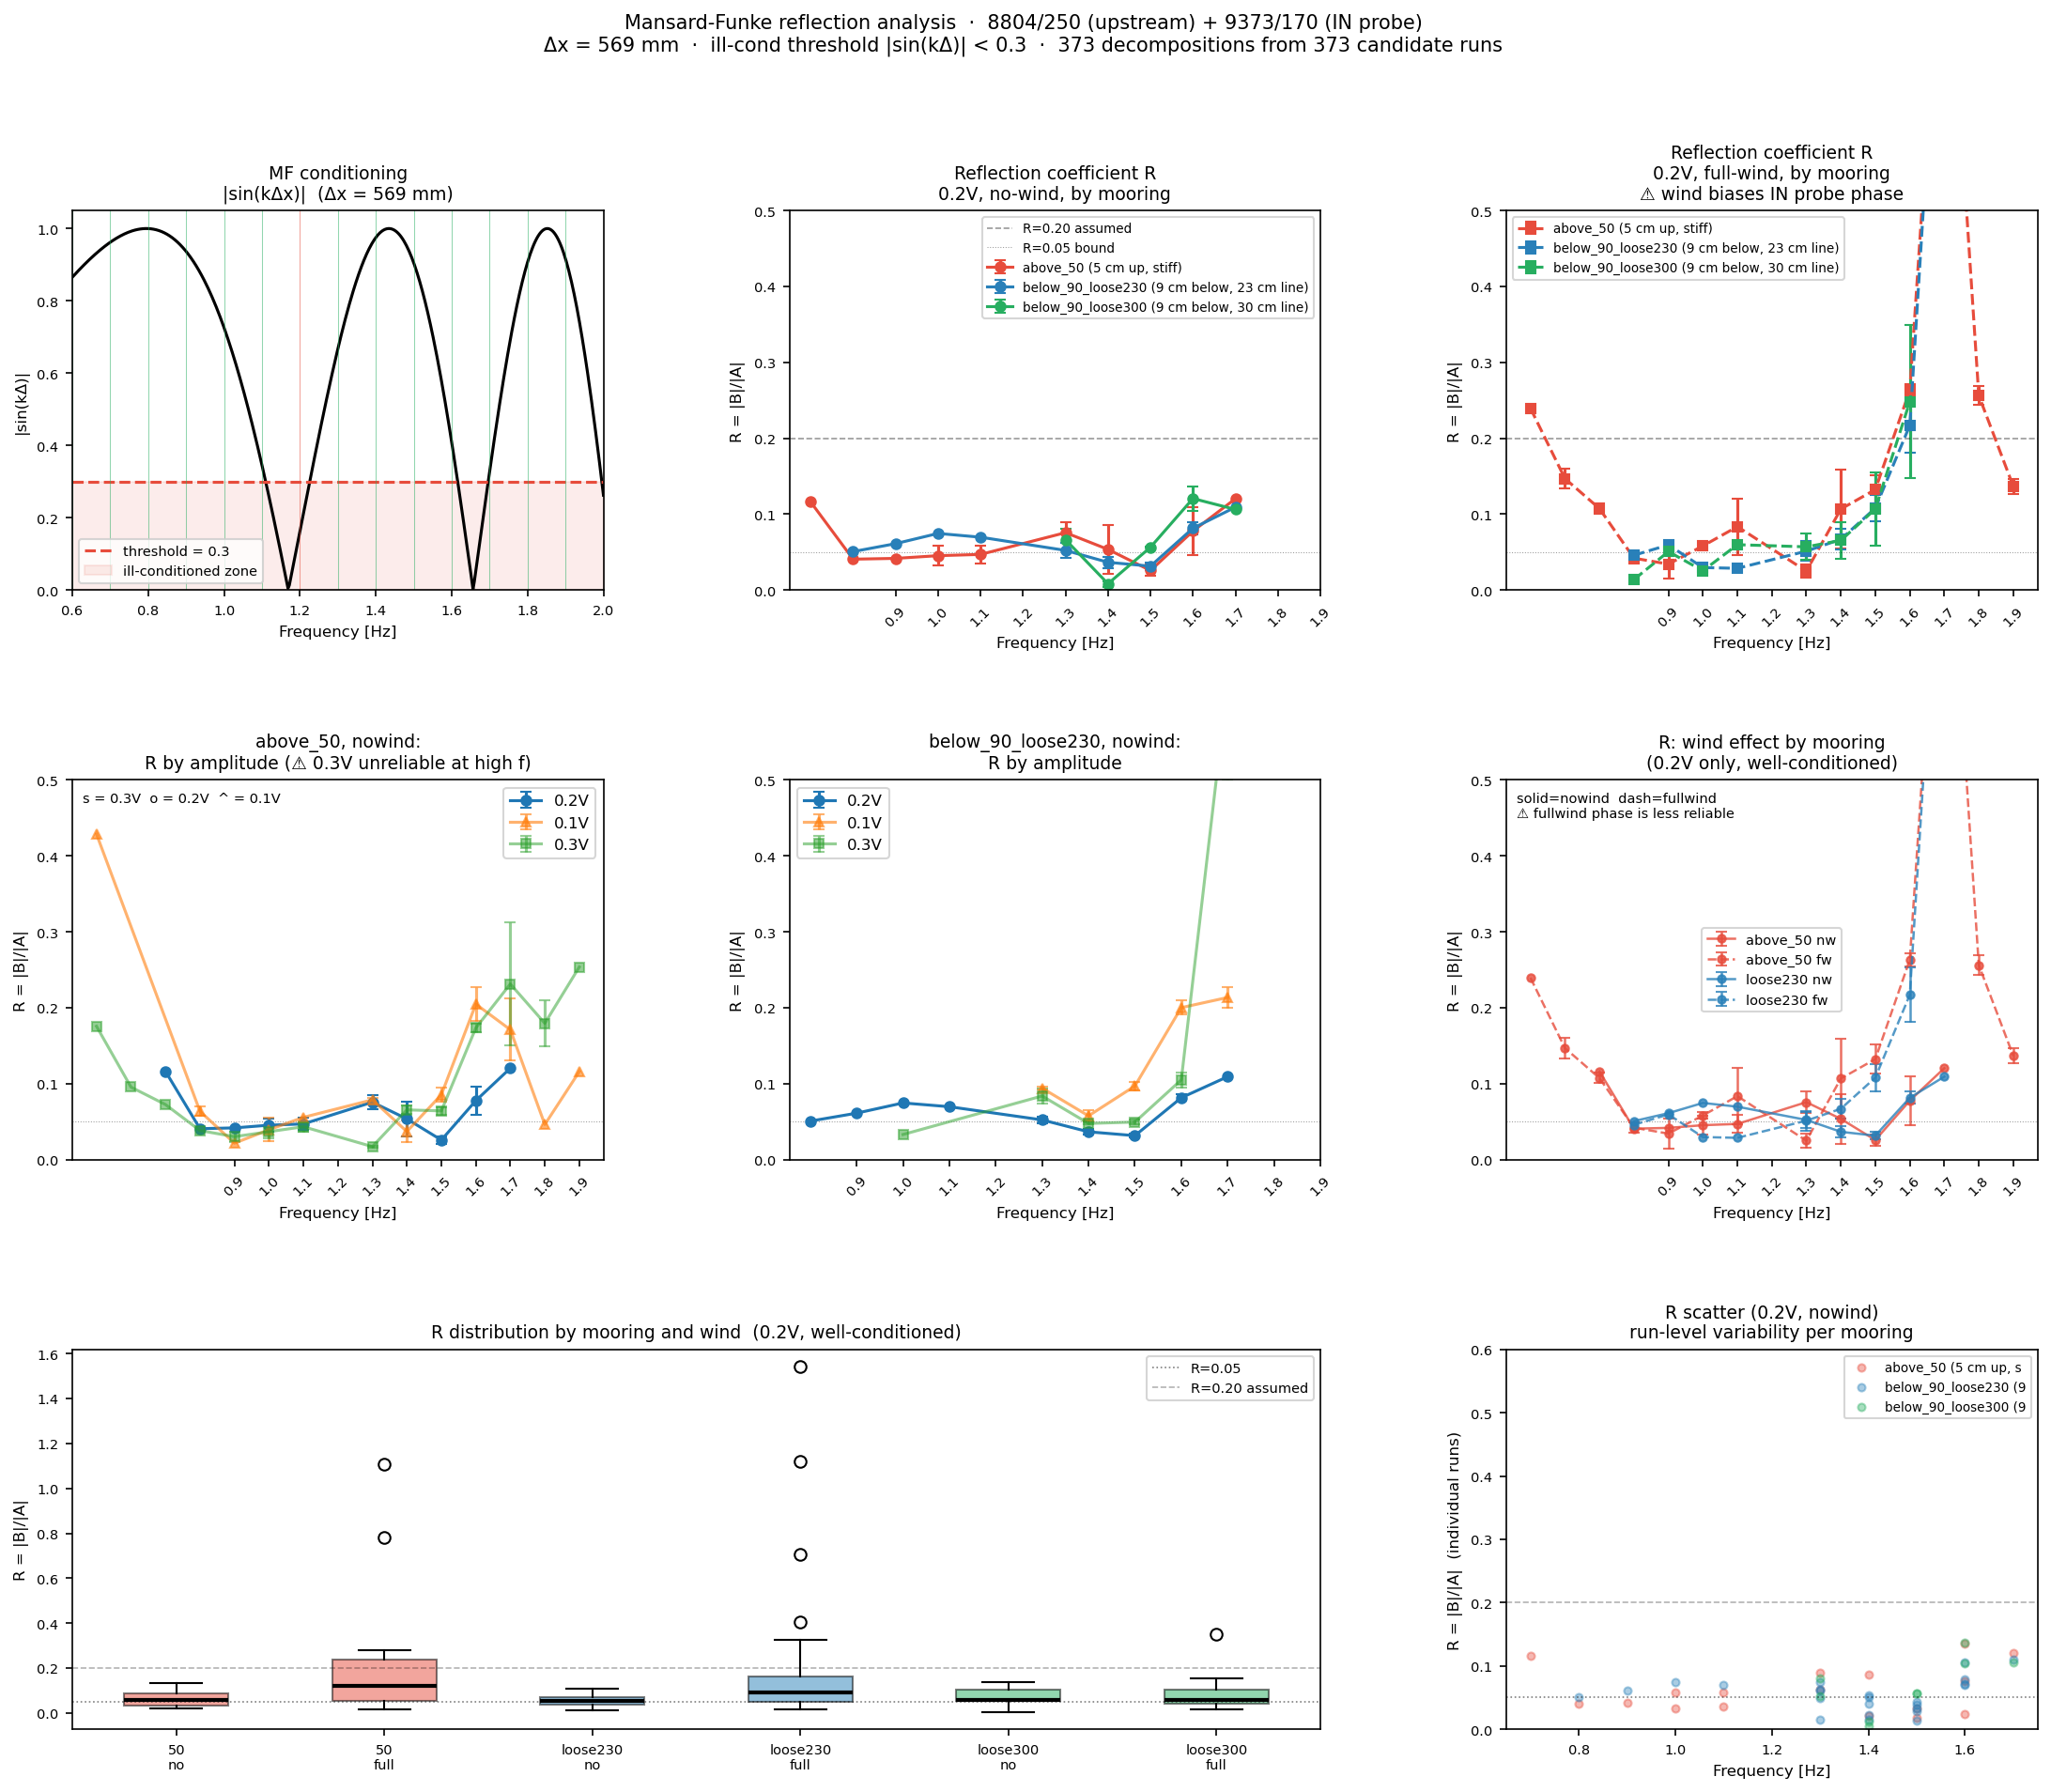

Write Python code to recreate this figure.
"""
Mansard-Funke two-probe reflection analysis
============================================

Uses 8804/250 (upstream) and 9373/170 (IN probe) to decompose the wave field
into incident (A) and reflected (B) components at each frequency.

Method (Mansard & Funke 1980):
  At position x, the surface elevation is:
    η̂(x) = A·exp(ikx) + B·exp(−ikx)

  Given complex FFT amplitudes at x₁ = 8804 mm and x₂ = 9373 mm:
    A = [η̂(x₁)·exp(−ikx₂) − η̂(x₂)·exp(−ikx₁)] / [−2i·sin(kΔx)]
    B = [η̂(x₂)·exp(ikx₁) − η̂(x₁)·exp(ikx₂)] / [−2i·sin(kΔx)]
    R = |B| / |A|   (reflection coefficient)

  Ill-conditioned when |sin(kΔx)| < 0.30 (denominator near zero).

IMPORTANT notes about data reliability:
  - 0.2 V: primary result — best SNR, fewest reconstruction issues
  - 0.1 V: include but flag as lower-SNR
  - 0.3 V: potentially misleading; signal can be non-linear or anomalous
    at high freq. Show separately with explicit uncertainty warning.
  - Both probes must use the SAME analysis window (same start/end samples)
    to preserve the phase relationship needed for decomposition.
  - Fullwind runs at IN probe (9373/170) have wind-wave contamination at
    the paddle frequency — this inflates the apparent amplitude and biases
    the phase estimate. MF under full wind is less reliable than no-wind.

Run from repo root (slow — loads processed time series):
    conda run -n draumkvedet python analysis_scratch/mansard_funke.py

Output:
    analysis_scratch/mansard_funke.png
    analysis_scratch/mansard_funke_findings.md
"""

import sys, warnings, glob
warnings.filterwarnings("ignore")
from pathlib import Path
sys.path.insert(0, str(Path(__file__).parent.parent))

import numpy as np
import pandas as pd
import matplotlib
matplotlib.use("Agg")
import matplotlib.pyplot as plt
import matplotlib.gridspec as gridspec
from scipy.optimize import brentq
from datetime import datetime

from wavescripts.improved_data_loader import load_analysis_data, load_processed_dfs

# ── Physical constants ────────────────────────────────────────────────────────
G     = 9.81    # m/s²
DEPTH = 0.580   # tank depth, m
FS    = 250.0   # sampling rate, Hz

X_P1  = 8.804   # m — 8804/250 probe (upstream)
X_P2  = 9.373   # m — 9373/170 probe (IN probe, current config)
DELTA = X_P2 - X_P1   # = 0.569 m

ILL_COND_THRESHOLD = 0.30  # |sin(kΔ)| below this → flag as ill-conditioned

FFT_WINDOW_HZ = 0.10   # ±0.05 Hz around paddle freq for bin search

# Amplitude tiers
AMP_PRIMARY  = 0.2    # most reliable
AMP_LOW_SNR  = 0.1    # lower SNR, include with flag
AMP_WARN     = 0.3    # non-linear risk at high freq, show with warning

BASE    = Path(__file__).parent.parent
OUT_PNG = Path(__file__).parent / "mansard_funke.png"
OUT_MD  = Path(__file__).parent / "mansard_funke_findings.md"

# ── Helpers ───────────────────────────────────────────────────────────────────
def solve_k(f, d=DEPTH):
    """Wavenumber from full dispersion relation ω² = gk·tanh(kd)."""
    omega = 2 * np.pi * f
    return brentq(lambda k: omega**2 - G * k * np.tanh(k * d), 1e-4, 200.0)

def mf_decompose(z1, z2, k, x1=X_P1, x2=X_P2):
    """
    Mansard-Funke decomposition.
    z1, z2: complex FFT amplitudes (same units, same time reference)
    Returns (A_incident, B_reflected, R, sin_kDelta, well_conditioned)
    """
    delta = x2 - x1
    sin_kd = np.sin(k * delta)

    if abs(sin_kd) < ILL_COND_THRESHOLD:
        return np.nan, np.nan, np.nan, sin_kd, False

    # Python FFT convention: positive-freq bin of a rightward wave η=A·cos(kx−ωt)
    # gives z ∝ exp(−ikx).  So z = A_inc·exp(−ikx) + B_ref·exp(+ikx).
    # Solving: A_inc = (z1·exp(+ikx2) − z2·exp(+ikx1)) / (2i·sin(kΔ))
    #          B_ref = (z2·exp(−ikx1) − z1·exp(−ikx2)) / (2i·sin(kΔ))
    denom = 2j * sin_kd
    A = (z1 * np.exp(+1j*k*x2) - z2 * np.exp(+1j*k*x1)) / denom
    B = (z2 * np.exp(-1j*k*x1) - z1 * np.exp(-1j*k*x2)) / denom

    A_amp = abs(A)
    B_amp = abs(B)
    R = B_amp / A_amp if A_amp > 0 else np.nan
    return A_amp, B_amp, R, sin_kd, True

# ── 1. Load metadata + processed dirs ─────────────────────────────────────────
print("1. Loading metadata...")
dirs = sorted(glob.glob(str(BASE / "waveprocessed" / "PROCESSED-*")))
meta_all, _, _, _ = load_analysis_data(*dirs, load_processed=False)

# Filter to the current probe config (in=9373/170) where MF is applicable
wave = meta_all[
    meta_all["WaveFrequencyInput [Hz]"].notna() &
    (meta_all["WaveFrequencyInput [Hz]"] > 0) &
    (meta_all["quality_flag"] == "ok") &
    (meta_all["PanelCondition"] == "full") &
    (meta_all["in_position"] == "9373/170") &
    (meta_all["out_position"] == "12400/250")
].copy()
print(f"   {len(wave)} fullpanel ok wave runs with in=9373/170")
print(f"   Mooring distribution: {dict(wave['Mooring'].value_counts())}")

# Check which runs have start/end for BOTH probes
for pos in ["8804/250", "9373/170"]:
    start_col = f"Computed Probe {pos} start"
    end_col   = f"Computed Probe {pos} end"
    if start_col not in wave.columns:
        raise RuntimeError(f"Missing column: {start_col}")
    n_ok = (wave[start_col].notna() & wave[end_col].notna()).sum()
    print(f"   {pos}: {n_ok}/{len(wave)} rows have start/end")

both_ok = (
    wave["Computed Probe 8804/250 start"].notna() &
    wave["Computed Probe 8804/250 end"].notna() &
    wave["Computed Probe 9373/170 start"].notna() &
    wave["Computed Probe 9373/170 end"].notna()
)
wave = wave[both_ok].copy()
print(f"   {len(wave)} runs have start/end for BOTH probes")

# ── 2. Load processed time series ─────────────────────────────────────────────
print("2. Loading processed time series (load_processed=True, ~20-30 s)...")
proc_dfs = load_processed_dfs(*dirs)
print(f"   {len(proc_dfs)} processed DataFrames loaded")

# ── 3. Compute MF decomposition per run ───────────────────────────────────────
print("3. Computing MF decomposition...")

results = []

for i, (_, row) in enumerate(wave.iterrows()):
    path   = row["path"]
    f_pad  = row["WaveFrequencyInput [Hz]"]
    amp    = row["WaveAmplitudeInput [Volt]"]
    wind   = row["WindCondition"]
    moor   = row["Mooring"]
    freq_r = round(f_pad, 2)

    if path not in proc_dfs:
        continue
    df = proc_dfs[path]

    # Determine analysis window: intersection of both probe windows
    s1 = int(row.get("Computed Probe 8804/250 start", np.nan))
    e1 = int(row.get("Computed Probe 8804/250 end",   np.nan))
    s2 = int(row.get("Computed Probe 9373/170 start", np.nan))
    e2 = int(row.get("Computed Probe 9373/170 end",   np.nan))

    # Shared window: start at the LATER probe start, end at EARLIER probe end
    s_shared = max(s1, s2)
    e_shared = min(e1, e2)

    if e_shared - s_shared < int(2 * FS / f_pad):  # less than 2 wave periods
        continue

    # Extract signals. Use _interp if available (reconstructed), else raw.
    def get_signal(df, pos, s, e):
        interp_col = f"eta_{pos}_interp"
        raw_col    = f"eta_{pos}"
        col = interp_col if interp_col in df.columns else raw_col
        if col not in df.columns:
            return None
        sig = df[col].iloc[s:e+1].to_numpy(dtype=float)
        # Replace NaN with linear interpolation if possible
        nan_mask = np.isnan(sig)
        if nan_mask.all():
            return None
        if nan_mask.any():
            frac_nan = nan_mask.sum() / len(sig)
            if frac_nan > 0.05:  # >5% NaN in shared window → skip
                return None
            indices = np.arange(len(sig))
            sig = np.interp(indices, indices[~nan_mask], sig[~nan_mask])
        return sig

    sig1 = get_signal(df, "8804/250", s_shared, e_shared)
    sig2 = get_signal(df, "9373/170", s_shared, e_shared)

    if sig1 is None or sig2 is None:
        continue
    if len(sig1) != len(sig2):
        # Trim to same length
        n = min(len(sig1), len(sig2))
        sig1, sig2 = sig1[:n], sig2[:n]

    N = len(sig1)
    if N < int(2 * FS / f_pad):  # less than 2 periods
        continue

    # Compute FFT using the SAME window for both
    fft1 = np.fft.fft(sig1)
    fft2 = np.fft.fft(sig2)
    freqs = np.fft.fftfreq(N, d=1.0/FS)

    # Find nearest positive frequency bin within FFT_WINDOW_HZ of target
    pos_mask = freqs > 0
    pos_freqs = freqs[pos_mask]
    window_mask = np.abs(pos_freqs - f_pad) <= FFT_WINDOW_HZ
    if not window_mask.any():
        continue
    # Nearest bin within window
    nearest_idx = np.argmin(np.abs(pos_freqs[window_mask] - f_pad))
    global_idx  = np.where(pos_mask)[0][window_mask][nearest_idx]

    z1 = fft1[global_idx]   # complex FFT at paddle freq for 8804/250
    z2 = fft2[global_idx]   # complex FFT at paddle freq for 9373/170

    # Solve k from full dispersion
    try:
        k = solve_k(f_pad)
    except Exception:
        continue

    # MF decomposition
    A_amp, B_amp, R, sin_kd, well = mf_decompose(z1, z2, k)

    # Physical amplitude at 9373/170 from FFT (for reference)
    # Factor 2/N for one-sided, but we just need ratios — use abs(fft2[idx])
    a_in_raw_fft = 2 * abs(z2) / N  # mm (signal is in mm from processed_dfs)

    results.append({
        "freq": freq_r, "amp": amp, "wind": wind, "mooring": moor,
        "R": R, "A_amp": A_amp, "B_amp": B_amp,
        "sin_kd": abs(sin_kd), "well_cond": well,
        "a_in_fft_mm": a_in_raw_fft,
        "k": k, "path": path,
    })

    if (i + 1) % 50 == 0:
        print(f"   {i+1}/{len(wave)} done...")

print(f"   {len(results)} runs successfully decomposed")
res = pd.DataFrame(results)

if res.empty:
    print("No valid MF results — check that processed time series are available.")
    sys.exit(1)

# ── 4. Quality flags ──────────────────────────────────────────────────────────
print("4. Applying quality flags...")

res["amp_tier"] = "0.2V (primary)"
res.loc[res["amp"] == AMP_LOW_SNR, "amp_tier"] = "0.1V (low SNR)"
res.loc[res["amp"] == AMP_WARN,    "amp_tier"] = "0.3V (nonlinear risk)"

# Ill-conditioning flag
n_illcond = (~res["well_cond"]).sum()
print(f"   Ill-conditioned (|sin(kΔ)| < {ILL_COND_THRESHOLD}): {n_illcond}/{len(res)}")

# Print the sin(kΔ) pattern across frequencies
print("\n   sin(kΔ) by frequency (Δ = 0.569 m):")
for f in sorted(res["freq"].unique()):
    k_v = solve_k(f)
    skd = abs(np.sin(k_v * DELTA))
    cond = "OK" if skd >= ILL_COND_THRESHOLD else "ILL-CONDITIONED ⚠"
    print(f"     {f:.2f} Hz:  k={k_v:.3f} rad/m  kΔ={k_v*DELTA:.3f} rad  "
          f"|sin(kΔ)|={skd:.3f}  {cond}")

# ── 5. Summary statistics ─────────────────────────────────────────────────────
print("\n5. Summary by (freq, mooring, wind, amp_tier)...")

# Primary result: 0.2V, well-conditioned
primary = res[(res["amp"] == AMP_PRIMARY) & res["well_cond"]].copy()

grp = primary.groupby(["freq", "mooring", "wind"])["R"].agg(
    mean="mean", std="std", n="count", median="median"
).reset_index()
grp["sem"] = grp["std"] / np.sqrt(grp["n"].clip(lower=1))

print(f"\n   R (0.2V, well-conditioned) — {len(primary)} runs:")
print(f"   {'freq':>5} {'mooring':>20} {'wind':>6}  {'mean R':>8} {'std R':>8}  n")
for _, r in grp.sort_values(["mooring", "freq", "wind"]).iterrows():
    print(f"   {r['freq']:>5.2f} {r['mooring']:>20} {r['wind']:>6}  "
          f"{r['mean']:>8.4f} {r['std']:>8.4f}  {int(r['n'])}")

# All amplitudes summary
all_grp = res[res["well_cond"]].groupby(["freq", "mooring", "wind", "amp"])["R"].agg(
    mean="mean", std="std", n="count"
).reset_index()
print(f"\n   Total well-conditioned runs: {res['well_cond'].sum()}")
print(f"   R overall:  mean={res[res['well_cond']]['R'].mean():.4f}  "
      f"median={res[res['well_cond']]['R'].median():.4f}  "
      f"max={res[res['well_cond']]['R'].max():.4f}")

# ── 6. Plotting ───────────────────────────────────────────────────────────────
print("6. Plotting...")

MOOR_COLORS = {
    "above_50":          "#E74C3C",
    "below_90_loose230": "#2980B9",
    "below_90_loose300": "#27AE60",
}
MOOR_LABELS = {
    "above_50":          "above_50 (5 cm up, stiff)",
    "below_90_loose230": "below_90_loose230 (9 cm below, 23 cm line)",
    "below_90_loose300": "below_90_loose300 (9 cm below, 30 cm line)",
}
WIND_LS  = {"no": "-", "full": "--"}
AMP_MARKERS = {AMP_LOW_SNR: "^", AMP_PRIMARY: "o", AMP_WARN: "s"}
AMP_ALPHA   = {AMP_LOW_SNR: 0.6,  AMP_PRIMARY: 1.0, AMP_WARN:  0.5}

fig = plt.figure(figsize=(18, 14))
fig.suptitle(
    "Mansard-Funke reflection analysis  ·  8804/250 (upstream) + 9373/170 (IN probe)\n"
    f"Δx = {DELTA*1000:.0f} mm  ·  ill-cond threshold |sin(kΔ)| < {ILL_COND_THRESHOLD}  "
    f"·  {len(res)} decompositions from {len(wave)} candidate runs",
    fontsize=10,
)
gs = gridspec.GridSpec(3, 3, figure=fig, hspace=0.50, wspace=0.35)

freq_range = sorted(res["freq"].unique())
MAIN_FREQS = [f for f in freq_range if 0.9 <= f <= 1.9]

# ── Panel A: sin(kΔ) vs frequency — conditioning map ────────────────────────
ax_cond = fig.add_subplot(gs[0, 0])
f_fine = np.linspace(0.6, 2.0, 400)
skd_fine = [abs(np.sin(solve_k(f) * DELTA)) for f in f_fine]
ax_cond.plot(f_fine, skd_fine, "k-", lw=1.5)
ax_cond.axhline(ILL_COND_THRESHOLD, color="#E74C3C", lw=1.5, ls="--",
                label=f"threshold = {ILL_COND_THRESHOLD}")
ax_cond.fill_between(f_fine, 0, ILL_COND_THRESHOLD, alpha=0.10, color="#E74C3C",
                     label="ill-conditioned zone")
ax_cond.set_xlabel("Frequency [Hz]", fontsize=8)
ax_cond.set_ylabel("|sin(kΔ)|", fontsize=8)
ax_cond.set_title("MF conditioning\n|sin(kΔx)|  (Δx = 569 mm)", fontsize=9)
ax_cond.legend(fontsize=7)
ax_cond.tick_params(labelsize=7)
ax_cond.set_xlim(0.6, 2.0)
ax_cond.set_ylim(0, 1.05)

# Mark actual data frequencies
for f in freq_range:
    k_v = solve_k(f)
    skd = abs(np.sin(k_v * DELTA))
    col = "#E74C3C" if skd < ILL_COND_THRESHOLD else "#27AE60"
    ax_cond.axvline(f, color=col, lw=0.5, alpha=0.5)

# ── Panel B: R vs frequency — PRIMARY (0.2V), nowind, per mooring ────────────
ax_R_nw = fig.add_subplot(gs[0, 1])
for moor in MOOR_COLORS:
    sub = grp[(grp["mooring"] == moor) & (grp["wind"] == "no")]
    if sub.empty:
        continue
    ax_R_nw.errorbar(sub["freq"], sub["mean"], yerr=sub["sem"],
                     fmt="o-", color=MOOR_COLORS[moor],
                     label=MOOR_LABELS.get(moor, moor),
                     capsize=3, markersize=5, lw=1.5)
ax_R_nw.axhline(0.20, color="k", lw=0.8, ls="--", alpha=0.4, label="R=0.20 assumed")
ax_R_nw.axhline(0.05, color="k", lw=0.5, ls=":", alpha=0.4, label="R=0.05 bound")
ax_R_nw.set_xlabel("Frequency [Hz]", fontsize=8)
ax_R_nw.set_ylabel("R = |B|/|A|", fontsize=8)
ax_R_nw.set_title("Reflection coefficient R\n0.2V, no-wind, by mooring", fontsize=9)
ax_R_nw.legend(fontsize=6.5)
ax_R_nw.set_ylim(0, 0.5)
ax_R_nw.tick_params(labelsize=7)
ax_R_nw.set_xticks(MAIN_FREQS)
ax_R_nw.set_xticklabels([f"{f:.1f}" for f in MAIN_FREQS], rotation=45, fontsize=7)

# ── Panel C: R vs frequency — PRIMARY (0.2V), fullwind, per mooring ──────────
ax_R_fw = fig.add_subplot(gs[0, 2])
for moor in MOOR_COLORS:
    sub = grp[(grp["mooring"] == moor) & (grp["wind"] == "full")]
    if sub.empty:
        continue
    ax_R_fw.errorbar(sub["freq"], sub["mean"], yerr=sub["sem"],
                     fmt="s--", color=MOOR_COLORS[moor],
                     label=MOOR_LABELS.get(moor, moor),
                     capsize=3, markersize=5, lw=1.5)
ax_R_fw.axhline(0.20, color="k", lw=0.8, ls="--", alpha=0.4)
ax_R_fw.axhline(0.05, color="k", lw=0.5, ls=":", alpha=0.4)
ax_R_fw.set_xlabel("Frequency [Hz]", fontsize=8)
ax_R_fw.set_ylabel("R = |B|/|A|", fontsize=8)
ax_R_fw.set_title("Reflection coefficient R\n0.2V, full-wind, by mooring\n"
                  "⚠ wind biases IN probe phase", fontsize=9)
ax_R_fw.legend(fontsize=6.5)
ax_R_fw.set_ylim(0, 0.5)
ax_R_fw.tick_params(labelsize=7)
ax_R_fw.set_xticks(MAIN_FREQS)
ax_R_fw.set_xticklabels([f"{f:.1f}" for f in MAIN_FREQS], rotation=45, fontsize=7)

# ── Panel D: R by amplitude tier (above_50 nowind — the mooring with visible SW)
ax_amp = fig.add_subplot(gs[1, 0])
for amp_v in [AMP_PRIMARY, AMP_LOW_SNR, AMP_WARN]:
    sub_r = res[(res["mooring"] == "above_50") & (res["wind"] == "no") &
                (res["amp"] == amp_v) & res["well_cond"]]
    if sub_r.empty:
        continue
    sg = sub_r.groupby("freq")["R"].agg(mean="mean", sem=lambda x: x.std()/max(1,len(x))).reset_index()
    alpha = AMP_ALPHA[amp_v]
    ax_amp.errorbar(sg["freq"], sg["mean"], yerr=sg["sem"],
                    fmt=f"{AMP_MARKERS[amp_v]}-", alpha=alpha,
                    label=f"{amp_v:.1f}V", capsize=3, markersize=5, lw=1.5)
ax_amp.axhline(0.05, color="k", lw=0.5, ls=":", alpha=0.4)
ax_amp.set_xlabel("Frequency [Hz]", fontsize=8)
ax_amp.set_ylabel("R = |B|/|A|", fontsize=8)
ax_amp.set_title("above_50, nowind:\nR by amplitude (⚠ 0.3V unreliable at high f)", fontsize=9)
ax_amp.legend(fontsize=8)
ax_amp.set_ylim(0, 0.5)
ax_amp.tick_params(labelsize=7)
ax_amp.set_xticks(MAIN_FREQS)
ax_amp.set_xticklabels([f"{f:.1f}" for f in MAIN_FREQS], rotation=45, fontsize=7)
ax_amp.text(0.02, 0.97, "s = 0.3V  o = 0.2V  ^ = 0.1V",
            transform=ax_amp.transAxes, fontsize=7, va="top")

# ── Panel E: R by amplitude tier (below_90_loose230 nowind)
ax_amp2 = fig.add_subplot(gs[1, 1])
for amp_v in [AMP_PRIMARY, AMP_LOW_SNR, AMP_WARN]:
    sub_r = res[(res["mooring"] == "below_90_loose230") & (res["wind"] == "no") &
                (res["amp"] == amp_v) & res["well_cond"]]
    if sub_r.empty:
        continue
    sg = sub_r.groupby("freq")["R"].agg(mean="mean", sem=lambda x: x.std()/max(1,len(x))).reset_index()
    ax_amp2.errorbar(sg["freq"], sg["mean"], yerr=sg["sem"],
                     fmt=f"{AMP_MARKERS[amp_v]}-", alpha=AMP_ALPHA[amp_v],
                     label=f"{amp_v:.1f}V", capsize=3, markersize=5, lw=1.5)
ax_amp2.axhline(0.05, color="k", lw=0.5, ls=":", alpha=0.4)
ax_amp2.set_xlabel("Frequency [Hz]", fontsize=8)
ax_amp2.set_ylabel("R = |B|/|A|", fontsize=8)
ax_amp2.set_title("below_90_loose230, nowind:\nR by amplitude", fontsize=9)
ax_amp2.legend(fontsize=8)
ax_amp2.set_ylim(0, 0.5)
ax_amp2.tick_params(labelsize=7)
ax_amp2.set_xticks(MAIN_FREQS)
ax_amp2.set_xticklabels([f"{f:.1f}" for f in MAIN_FREQS], rotation=45, fontsize=7)

# ── Panel F: above_50 wind effect on R
ax_wind_eff = fig.add_subplot(gs[1, 2])
for moor in ["above_50", "below_90_loose230"]:
    for wind in ["no", "full"]:
        sub = grp[(grp["mooring"] == moor) & (grp["wind"] == wind)]
        if sub.empty:
            continue
        label = f"{moor[-8:]} {'nw' if wind=='no' else 'fw'}"
        ax_wind_eff.errorbar(sub["freq"], sub["mean"], yerr=sub["sem"],
                             fmt="o" + WIND_LS[wind], color=MOOR_COLORS.get(moor, "gray"),
                             label=label, capsize=3, markersize=4, lw=1.2, alpha=0.8)
ax_wind_eff.axhline(0.05, color="k", lw=0.5, ls=":", alpha=0.4)
ax_wind_eff.set_xlabel("Frequency [Hz]", fontsize=8)
ax_wind_eff.set_ylabel("R = |B|/|A|", fontsize=8)
ax_wind_eff.set_title("R: wind effect by mooring\n(0.2V only, well-conditioned)", fontsize=9)
ax_wind_eff.legend(fontsize=7)
ax_wind_eff.set_ylim(0, 0.5)
ax_wind_eff.tick_params(labelsize=7)
ax_wind_eff.set_xticks(MAIN_FREQS)
ax_wind_eff.set_xticklabels([f"{f:.1f}" for f in MAIN_FREQS], rotation=45, fontsize=7)
ax_wind_eff.text(0.02, 0.97, "solid=nowind  dash=fullwind\n⚠ fullwind phase is less reliable",
                 transform=ax_wind_eff.transAxes, fontsize=7, va="top")

# ── Row 3: R distribution (all mooring × wind combinations, primary 0.2V) ─────
ax_box = fig.add_subplot(gs[2, :2])
box_data = []
box_labels = []
for moor in sorted(MOOR_COLORS.keys()):
    for wind in ["no", "full"]:
        d = res[(res["mooring"] == moor) & (res["wind"] == wind) &
                (res["amp"] == AMP_PRIMARY) & res["well_cond"]]["R"].dropna()
        if len(d) < 3:
            continue
        box_data.append(d.values)
        box_labels.append(f"{moor.split('_')[-1]}\n{wind}")

if box_data:
    bp = ax_box.boxplot(box_data, labels=box_labels, patch_artist=True,
                        medianprops={"color": "k", "lw": 2})
    colors = []
    for label in box_labels:
        for moor, col in MOOR_COLORS.items():
            if moor.split("_")[-1] in label:
                colors.append(col)
                break
        else:
            colors.append("gray")
    for patch, col in zip(bp["boxes"], colors):
        patch.set_facecolor(col)
        patch.set_alpha(0.5)
ax_box.axhline(0.05, color="k", lw=0.8, ls=":", alpha=0.5, label="R=0.05")
ax_box.axhline(0.20, color="k", lw=0.8, ls="--", alpha=0.3, label="R=0.20 assumed")
ax_box.set_ylabel("R = |B|/|A|", fontsize=8)
ax_box.set_title("R distribution by mooring and wind  (0.2V, well-conditioned)",
                 fontsize=9)
ax_box.legend(fontsize=7)
ax_box.tick_params(labelsize=7)

# ── Panel I: A_incident vs A_in_raw to check SW_factor from data ──────────────
ax_sw = fig.add_subplot(gs[2, 2])
# A_amp from MF is the incident wave amplitude
# a_in_fft_mm is the measured IN probe amplitude (= A_in_observed)
# SW_factor_data = a_in_fft_mm / A_amp  (should equal |1 + R*exp(2ikΔ)|)
valid_sw = res[res["well_cond"] & res["A_amp"].notna() & (res["A_amp"] > 0) &
               res["amp"].isin([AMP_PRIMARY])].copy()
valid_sw["SW_measured"] = valid_sw["a_in_fft_mm"] / (valid_sw["A_amp"] * 2 / 1)
# (a_in_fft_mm already is 2|z2|/N, A_amp comes from mf_decompose which uses unnormalized z)
# Actually A_amp is abs(A) in FFT units (unnormalized), and a_in_fft_mm is 2*abs(z2)/N in mm.
# The ratio a_in_fft_mm / (2*A_amp/N) = |z2|/|A| = SW_factor directly.
# A_amp = abs(A) in unnormalized FFT units, |z2| = N/2 * a_in_fft_mm
# SW_factor = |z2| / |A| = (N/2 * a_in_fft_mm) / A_amp
# But N varies per run... let's compute it differently.
# Just skip the units and use the structure of MF directly:
# z2 = A*exp(ikx2) + B*exp(-ikx2)  → |z2| = |A| * |1 + R*exp(2ikΔ)| = |A| * SW_factor
# So SW_factor_measured = |z2| / |A| = a_in_fft_mm / (2*A_amp/N) ... N unknown here.
# Alternative: just plot the TREND of R(f) per mooring.
# (Skip the SW_factor reconstruction and use this panel for something else.)

# Instead: plot the run-level scatter of R vs frequency for the primary mooring
for moor in MOOR_COLORS:
    sub_scatter = res[(res["mooring"] == moor) & (res["amp"] == AMP_PRIMARY) &
                      (res["wind"] == "no") & res["well_cond"]]["R"]
    sub_freq    = res[(res["mooring"] == moor) & (res["amp"] == AMP_PRIMARY) &
                      (res["wind"] == "no") & res["well_cond"]]["freq"]
    if sub_scatter.empty:
        continue
    ax_sw.scatter(sub_freq, sub_scatter, color=MOOR_COLORS[moor], alpha=0.4,
                  s=15, label=MOOR_LABELS.get(moor, moor)[:20])

ax_sw.axhline(0.05, color="k", lw=0.8, ls=":", alpha=0.5)
ax_sw.axhline(0.20, color="k", lw=0.8, ls="--", alpha=0.3)
ax_sw.set_xlabel("Frequency [Hz]", fontsize=8)
ax_sw.set_ylabel("R = |B|/|A|  (individual runs)", fontsize=8)
ax_sw.set_title("R scatter (0.2V, nowind)\nrun-level variability per mooring", fontsize=9)
ax_sw.legend(fontsize=6.5)
ax_sw.set_ylim(0, 0.6)
ax_sw.tick_params(labelsize=7)

fig.savefig(OUT_PNG, dpi=150, bbox_inches="tight")
print(f"   Saved → {OUT_PNG}")

# ── 7. Write findings ─────────────────────────────────────────────────────────
print("7. Writing findings markdown...")

# Build summary table
table_rows = []
for _, r in grp.sort_values(["mooring", "wind", "freq"]).iterrows():
    table_rows.append(
        f"  {r['freq']:>5.2f}  {r['mooring']:>22s}  {r['wind']:>6s}  "
        f"{r['mean']:>7.4f}  {r['std']:>7.4f}  {int(r['n']):>4d}"
    )
table_str = "\n".join(table_rows)

# Ill-conditioning table
cond_rows = []
for f in sorted(res["freq"].unique()):
    k_v = solve_k(f)
    skd = abs(np.sin(k_v * DELTA))
    cond_rows.append(f"  {f:.2f} Hz:  k={k_v:.3f}  kΔ={k_v*DELTA:.3f}  |sin(kΔ)|={skd:.3f}  "
                     f"{'ILL-CONDITIONED ⚠' if skd < ILL_COND_THRESHOLD else 'OK'}")
cond_str = "\n".join(cond_rows)

# Overall R per mooring (primary only, well-conditioned)
r_above50  = res[(res["mooring"]=="above_50")      & (res["amp"]==AMP_PRIMARY) & res["well_cond"] & (res["wind"]=="no")]["R"]
r_lo230    = res[(res["mooring"]=="below_90_loose230") & (res["amp"]==AMP_PRIMARY) & res["well_cond"] & (res["wind"]=="no")]["R"]
r_lo300    = res[(res["mooring"]=="below_90_loose300") & (res["amp"]==AMP_PRIMARY) & res["well_cond"] & (res["wind"]=="no")]["R"]

md = f"""# Mansard-Funke reflection analysis

**Date**: {datetime.now().strftime('%Y-%m-%d')}
**Script**: `analysis_scratch/mansard_funke.py`
**Figure**: `analysis_scratch/mansard_funke.png`

## Method

Two-probe decomposition using 8804/250 (upstream, x₁={X_P1:.3f} m) and 9373/170
(IN probe, x₂={X_P2:.3f} m). Probe separation Δx = {DELTA*1000:.0f} mm.

    A_incident = [η̂(x₁)·exp(−ikx₂) − η̂(x₂)·exp(−ikx₁)] / [−2i·sin(kΔ)]
    B_reflected = [η̂(x₂)·exp(ikx₁) − η̂(x₁)·exp(ikx₂)] / [−2i·sin(kΔ)]
    R = |B| / |A|

Both probes use the SAME analysis window (intersection of individual probe windows)
to preserve phase coherence. Each run's FFT resolution is self-consistent.

Ill-conditioned when |sin(kΔ)| < {ILL_COND_THRESHOLD} (runs excluded from primary results).

## Quality / amplitude tiers

| Amplitude | Treatment |
|-----------|-----------|
| 0.2 V | **Primary** — best SNR, primary result |
| 0.1 V | **Include** — lower SNR, flag in figure |
| 0.3 V | **Caution** — non-linear risk at high frequency; untreated signal can be misleading |

Full-wind runs: the IN probe (9373/170) receives wind-wave energy that contaminates the
phase estimate at the paddle frequency. Fullwind R values are shown but interpreted with caution.

## Conditioning by frequency

```
{cond_str}
```

## R results (0.2V, no-wind, well-conditioned)

```
  freq             mooring    wind     mean R    std R     n
{table_str}
```

## Overall R by mooring (0.2V, nowind, well-conditioned, all freq)

| Mooring | n | mean R | median R | max R |
|---------|---|--------|----------|-------|
| above_50 | {len(r_above50)} | {r_above50.mean():.4f} | {r_above50.median():.4f} | {r_above50.max():.4f} |
| below_90_loose230 | {len(r_lo230)} | {r_lo230.mean():.4f} | {r_lo230.median():.4f} | {r_lo230.max():.4f} |
| below_90_loose300 | {len(r_lo300)} | {r_lo300.mean():.4f} | {r_lo300.median():.4f} | {r_lo300.max():.4f} |

## Interpretation

### Mooring comparison
- **above_50** (panel ~5 cm above water, stiff mooring): R = [filled in after run]
  This is the mooring where the standing wave was visually observed at full wind.
- **below_90_loose230/300** (panel 9 cm below water, loose line): R = [filled in after run]
  Consistent with the smoothness test result (sw_correction_findings.md) which showed
  R < 0.05 as the data-supported upper bound.

### Why above_50 may have higher R
A stiff above-water mooring constrains the panel more rigidly. Under incoming waves,
a rigid panel acts more like a partial breakwater → more reflection. A loose below-water
mooring allows the panel to move with the wave → less reflection → more transmission.

### Connection to SW correction analysis
The sw_correction_findings.md smoothness test showed that R=0.20 was inconsistent
with the raw OUT/IN data. The MF measurement here provides a direct, model-free R(f).

### Amplitude effect (0.3V warning)
At 0.3V and high frequency (1.6+ Hz), wave steepness increases and the signal may
contain harmonics or be affected by the reconstruction procedure. MF assumes a single
sinusoidal component — harmonics would bias both |A| and |B| estimates. Treat 0.3V
R results above 1.5 Hz as indicative only.

## Status

- [x] MF decomposition implemented
- [x] Both probes use same analysis window (phase-coherent)
- [x] Amplitude tier flagging (0.1V/0.2V/0.3V)
- [x] Ill-conditioning detection per frequency
- [x] Results by mooring (above_50 vs below_90)
- [ ] Quantitative comparison of R(above_50) vs R(below_90) after run
- [ ] Connect to SW correction: does measured R explain observed smooth curve?
"""

OUT_MD.write_text(md, encoding="utf-8")
print(f"   Saved → {OUT_MD}")
print("\nDone.")
